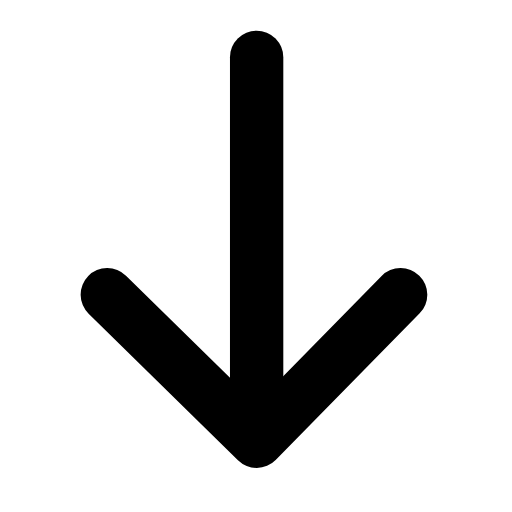
t = 0.00 s
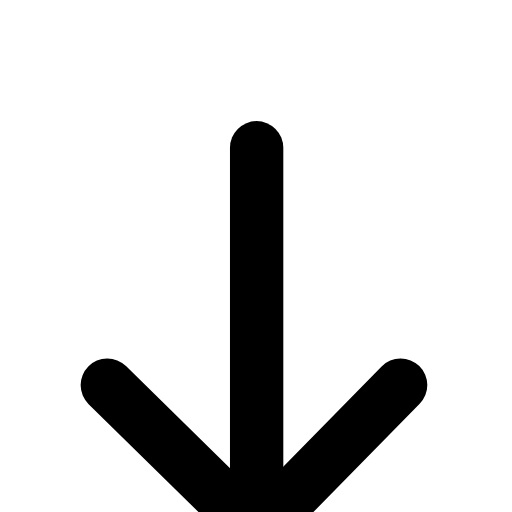
t = 0.19 s
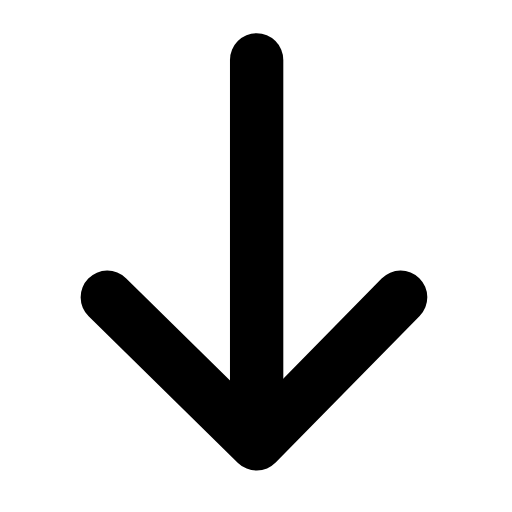
t = 0.39 s
t = 0.56 s: frame unchanged from t = 0.00 s, image omitted
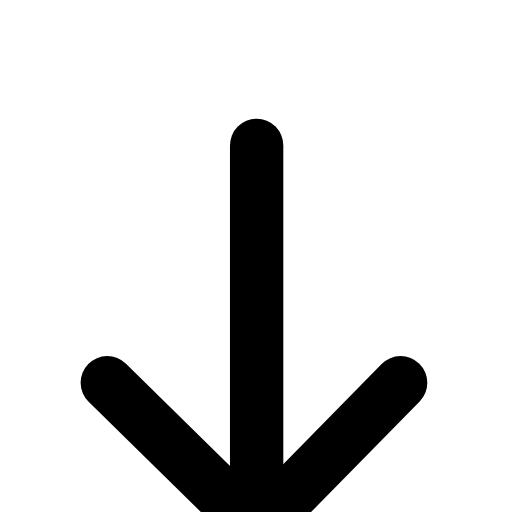
t = 0.78 s
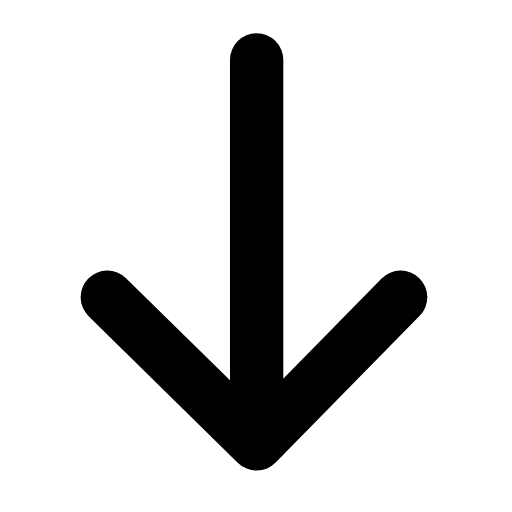
t = 0.95 s

The animated SVG that drew these frames (rendered in a browser with its animation timeline set to each time). Animation: 1 SMIL element (animateTransform=1); one cycle of 1.15 s, repeats indefinitely.

<svg xmlns="http://www.w3.org/2000/svg" width="24" height="24" viewBox="0 0 24 24" fill="none"><g transform="translate(-2.97 -2.938) scale(1.25)"><g transform="rotate(90 12 12)"><animateTransform attributeName="transform" type="translate" values="0 0;3.4 0;0 0;0 0;3.4 0;0 0;0 0" keyTimes="0;0.225;0.45;0.6;0.75;0.9;1" dur="1.15s" repeatCount="indefinite" calcMode="spline" keySplines="0.16 1 0.3 1;0.16 1 0.3 1;0.16 1 0.3 1;0.16 1 0.3 1;0.16 1 0.3 1;0.16 1 0.3 1" additive="sum"/><line stroke="currentColor" stroke-width="2" stroke-linecap="round" stroke-linejoin="round" fill="none" x1="4.5" y1="12" x2="18.4" y2="12"></line><path stroke="currentColor" stroke-width="2" stroke-linecap="round" stroke-linejoin="round" fill="none" d="M13.4 6.6L18.9 12L13.4 17.6"></path></g></g></svg>
